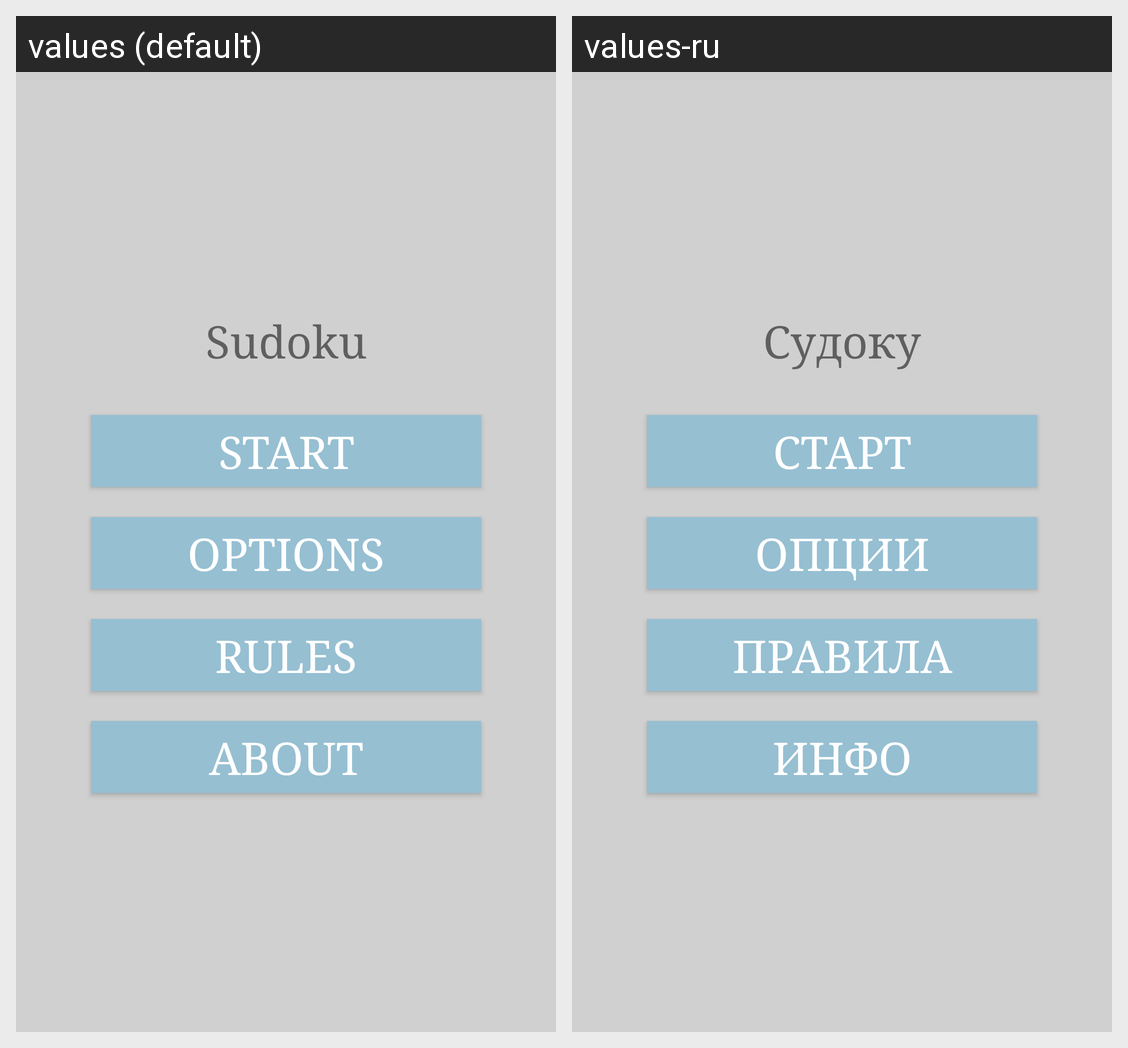

Translations of the strings shown on this Android screen, per locale in the grid:
Android screen res/layout/activity_menu.xml rendered under 2 locales, left to right: values (default), values-ru. Device: Nexus 5 (rendered at 1080×1920; each locale shown at half size, 540×960, under a caption strip naming it); theme AppTheme.NoActionBar.
Strings drawn on this screen, with the default value and each locale's value (text and hints the layout hard-codes, and strings that could not be matched under every locale, appear in the picture but are not listed):

app_name
  values: Sudoku
  values-ru: Судоку

start
  values: Start
  values-ru: Старт

options
  values: Options
  values-ru: Опции

help
  values: Rules
  values-ru: Правила

about
  values: About
  values-ru: Инфо
